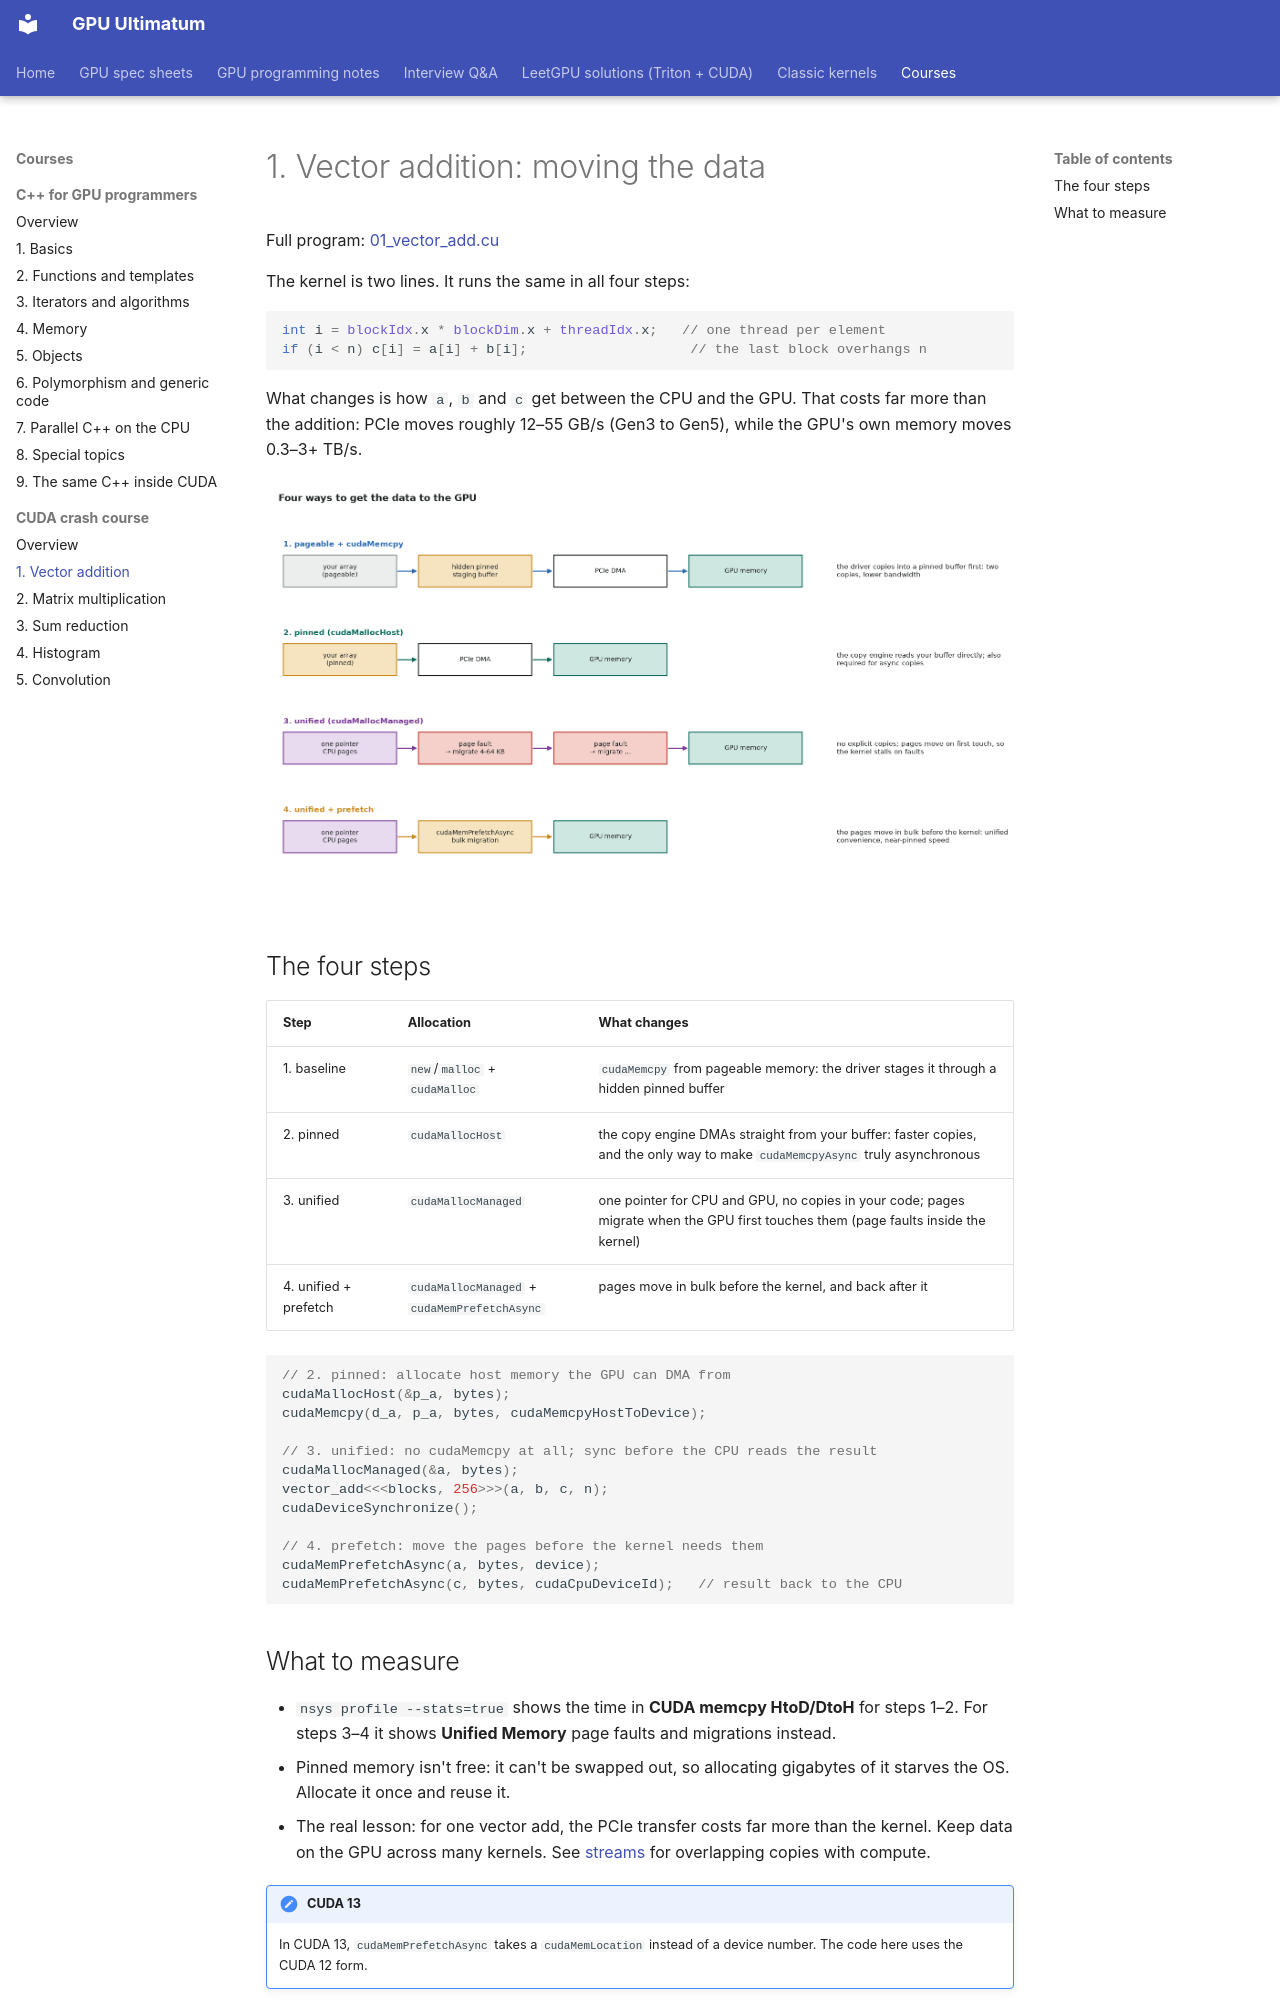

repository: Prakash-sa/GPU-ultimatum · page: cuda-course/01-vector-add/index.html · generator: mkdocs

# 1. Vector addition: moving the data

Full program: [01_vector_add.cu](https://github.com/Prakash-sa/GPU-ultimatum/blob/main/docs/cuda-course/src/01_vector_add.cu)

The kernel is two lines. It runs the same in all four steps:

```cuda
int i = blockIdx.x * blockDim.x + threadIdx.x;   // one thread per element
if (i < n) c[i] = a[i] + b[i];                    // the last block overhangs n
```

What changes is how `a`, `b` and `c` get between the CPU and the GPU. That costs far more
than the addition: PCIe moves roughly 12–55 GB/s (Gen3 to Gen5), while the GPU's own
memory moves 0.3–3+ TB/s.

![Four data paths](../assets/img/course/vadd-paths.png)

## The four steps

| Step | Allocation | What changes |
|---|---|---|
| 1. baseline | `new`/`malloc` + `cudaMalloc` | `cudaMemcpy` from pageable memory: the driver stages it through a hidden pinned buffer |
| 2. pinned | `cudaMallocHost` | the copy engine DMAs straight from your buffer: faster copies, and the only way to make `cudaMemcpyAsync` truly asynchronous |
| 3. unified | `cudaMallocManaged` | one pointer for CPU and GPU, no copies in your code; pages migrate when the GPU first touches them (page faults inside the kernel) |
| 4. unified + prefetch | `cudaMallocManaged` + `cudaMemPrefetchAsync` | pages move in bulk before the kernel, and back after it |

```cuda
// 2. pinned: allocate host memory the GPU can DMA from
cudaMallocHost(&p_a, bytes);
cudaMemcpy(d_a, p_a, bytes, cudaMemcpyHostToDevice);

// 3. unified: no cudaMemcpy at all; sync before the CPU reads the result
cudaMallocManaged(&a, bytes);
vector_add<<<blocks, 256>>>(a, b, c, n);
cudaDeviceSynchronize();

// 4. prefetch: move the pages before the kernel needs them
cudaMemPrefetchAsync(a, bytes, device);
cudaMemPrefetchAsync(c, bytes, cudaCpuDeviceId);   // result back to the CPU
```
